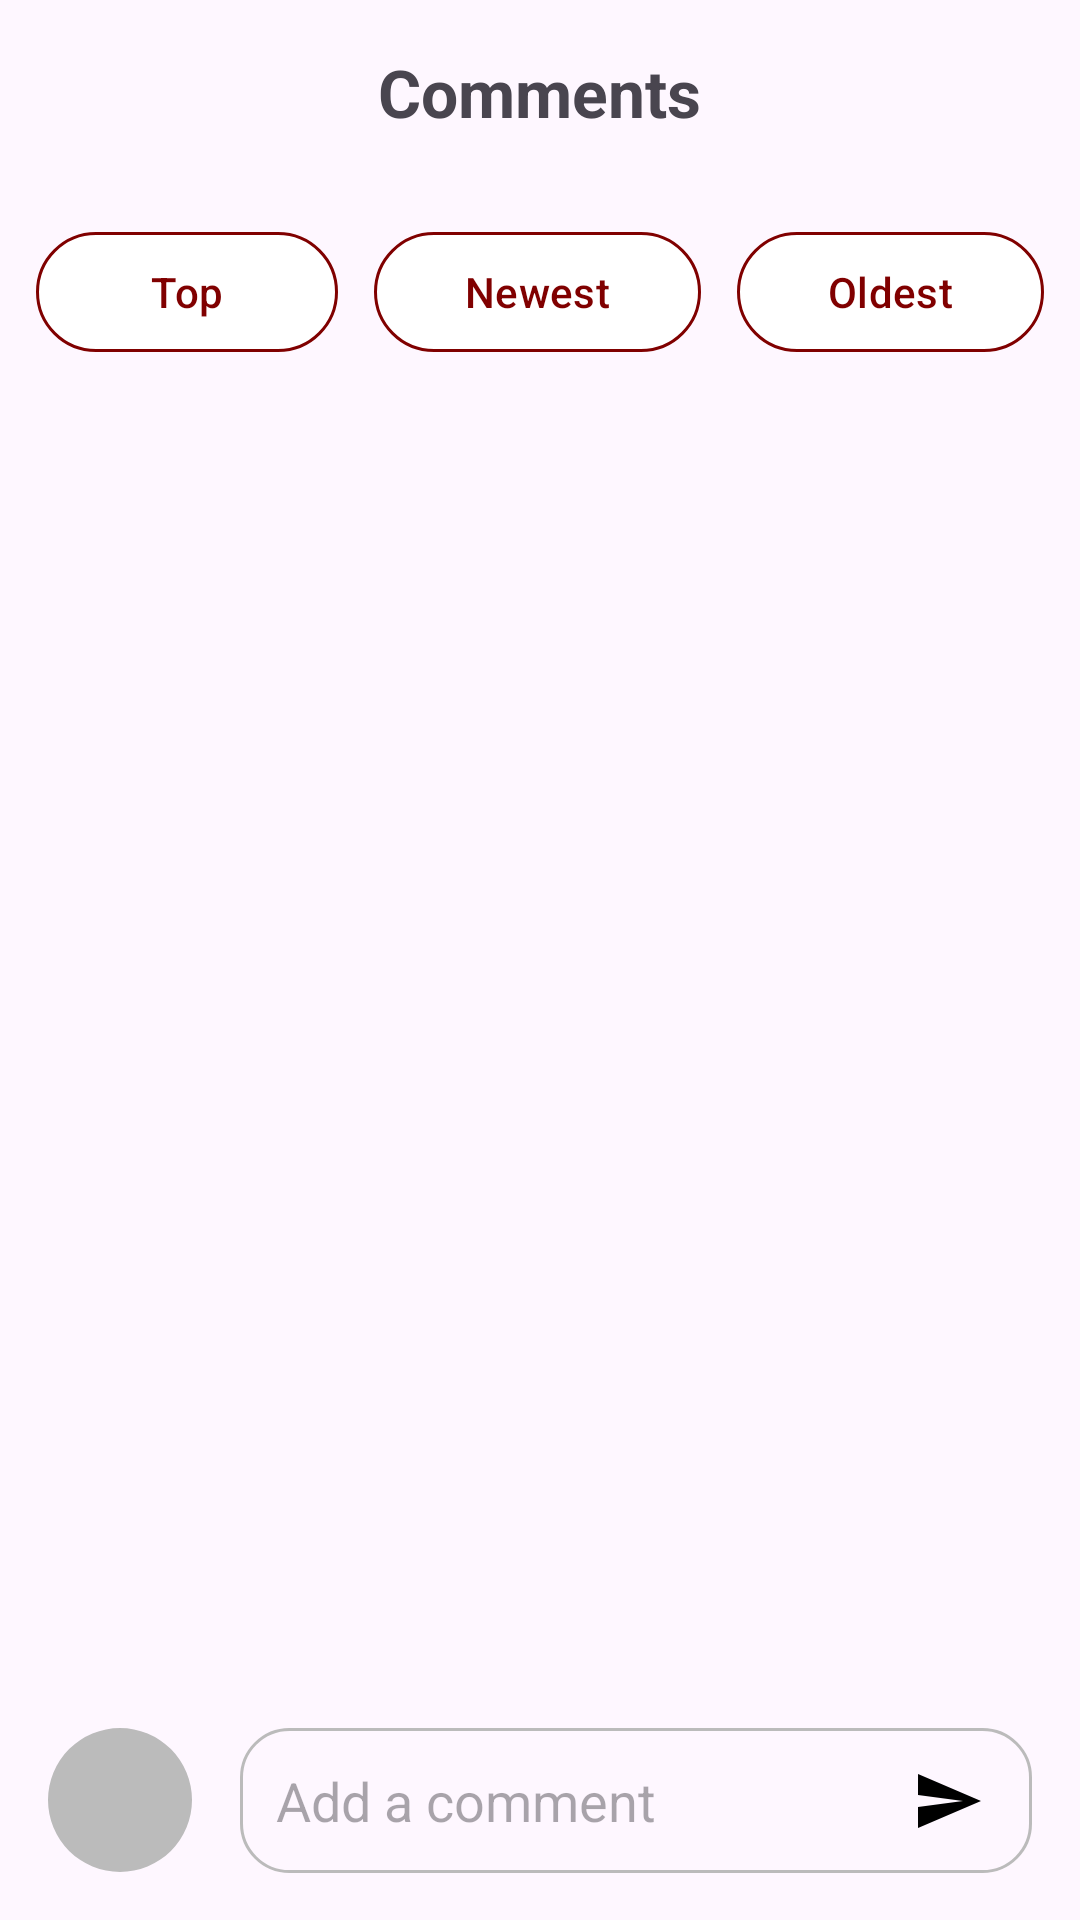

Produce the Android XML layout that renders to this screen, including the resource entries it uses.
<!-- AndroidManifest.xml: application theme Theme.IndescribableRecipes -->
<!-- res/layout/fragment_comment.xml -->
<?xml version="1.0" encoding="utf-8"?>
<androidx.constraintlayout.widget.ConstraintLayout xmlns:android="http://schemas.android.com/apk/res/android"
    xmlns:app="http://schemas.android.com/apk/res-auto"
    android:layout_width="match_parent"
    android:layout_height="match_parent">

    <FrameLayout
        android:id="@+id/fl_toolbar"
        android:layout_width="0dp"
        android:layout_height="wrap_content"
        android:orientation="horizontal"
        android:padding="16dp"
        app:layout_constraintEnd_toEndOf="parent"
        app:layout_constraintStart_toStartOf="parent"
        app:layout_constraintTop_toTopOf="parent">

        <ImageView
            android:id="@+id/iv_back"
            android:layout_width="wrap_content"
            android:layout_height="wrap_content"
            android:layout_gravity="start|center"
            android:src="@drawable/ic_back" />

        <TextView
            android:id="@+id/tv_header_notification"
            android:layout_width="wrap_content"
            android:layout_height="wrap_content"
            android:layout_gravity="center"
            android:text="@string/comments"
            android:textSize="22sp"
            android:textStyle="bold" />

        <ImageView
            android:id="@+id/iv_search"
            android:layout_width="wrap_content"
            android:layout_height="wrap_content"
            android:layout_gravity="end|center"
            android:src="@drawable/ic_search" />

    </FrameLayout>

    <LinearLayout
        android:id="@+id/ll_sort"
        android:layout_width="match_parent"
        android:layout_height="wrap_content"
        android:layout_margin="12dp"
        android:orientation="horizontal"
        app:layout_constraintEnd_toEndOf="parent"
        app:layout_constraintStart_toStartOf="parent"
        app:layout_constraintTop_toBottomOf="@id/fl_toolbar">

        <com.google.android.material.button.MaterialButton
            android:id="@+id/btn_sort_by_top"
            android:layout_width="wrap_content"
            android:layout_height="wrap_content"
            android:layout_marginEnd="12dp"
            android:layout_weight="1"
            android:backgroundTint="@color/white"
            android:text="@string/top"
            android:textColor="@color/Maroon"
            app:strokeColor="@color/Maroon"
            app:strokeWidth="1dp" />

        <com.google.android.material.button.MaterialButton
            android:id="@+id/btn_sort_by_newest"
            android:layout_width="wrap_content"
            android:layout_height="wrap_content"
            android:layout_marginEnd="12dp"
            android:layout_weight="1"
            android:backgroundTint="@color/white"
            android:text="@string/newest"
            android:textColor="@color/Maroon"
            app:strokeColor="@color/Maroon"
            app:strokeWidth="1dp" />

        <com.google.android.material.button.MaterialButton
            android:id="@+id/btn_sort_by_oldest"
            android:layout_width="wrap_content"
            android:layout_height="wrap_content"
            android:layout_weight="1"
            android:backgroundTint="@color/white"
            android:text="@string/oldest"
            android:textColor="@color/Maroon"
            app:strokeColor="@color/Maroon"
            app:strokeWidth="1dp" />

    </LinearLayout>

    <androidx.recyclerview.widget.RecyclerView
        android:layout_width="0dp"
        android:layout_height="0dp"
        android:layout_marginStart="16dp"
        android:layout_marginEnd="16dp"
        android:layout_marginBottom="12dp"
        android:orientation="vertical"
        app:layoutManager="androidx.recyclerview.widget.LinearLayoutManager"
        app:layout_constraintBottom_toTopOf="@id/iv_user_comment_profile_photo"
        app:layout_constraintEnd_toEndOf="parent"
        app:layout_constraintStart_toStartOf="parent"
        app:layout_constraintTop_toBottomOf="@id/ll_sort" />

    <com.google.android.material.imageview.ShapeableImageView
        android:id="@+id/iv_user_comment_profile_photo"
        android:layout_width="48dp"
        android:layout_height="48dp"
        android:layout_margin="16dp"
        android:layout_marginStart="4dp"
        android:layout_marginTop="16dp"
        android:src="@color/gray"
        app:layout_constraintBottom_toBottomOf="parent"
        app:layout_constraintStart_toStartOf="parent"
        app:shapeAppearanceOverlay="@style/CircularImageView" />

    <EditText
        android:id="@+id/et_add_comment"
        android:layout_width="0dp"
        android:layout_height="wrap_content"
        android:layout_marginStart="16dp"
        android:layout_marginEnd="16dp"
        android:background="@drawable/search_background"
        android:hint="@string/add_a_comment"
        android:padding="12dp"
        app:layout_constraintEnd_toEndOf="parent"
        app:layout_constraintStart_toEndOf="@id/iv_user_comment_profile_photo"
        app:layout_constraintTop_toTopOf="@id/iv_user_comment_profile_photo" />

    <ImageView
        android:id="@+id/iv_send_comment"
        android:layout_width="wrap_content"
        android:layout_height="wrap_content"
        android:layout_marginEnd="16dp"
        android:src="@drawable/ic_send"
        app:layout_constraintBottom_toBottomOf="@id/et_add_comment"
        app:layout_constraintEnd_toEndOf="@id/et_add_comment"
        app:layout_constraintTop_toTopOf="@id/et_add_comment" />

</androidx.constraintlayout.widget.ConstraintLayout>
<!-- resources referenced by this layout -->
<resources>
  <color name="Maroon">#800000</color>
  <color name="gray">#bbbbbb</color>
  <color name="white">#FFFFFFFF</color>
  <!-- drawable ic_send (drawable) -->
  <vector android:autoMirrored="true"
      android:height="24dp"
      android:tint="#000000"
      android:viewportHeight="24"
      android:viewportWidth="24"
      android:width="24dp"
      xmlns:android="http://schemas.android.com/apk/res/android">
      <path
          android:fillColor="@android:color/white"
          android:pathData="M2.01,21L23,12 2.01,3 2,10l15,2 -15,2z" />
  </vector>
  <!-- drawable search_background (drawable) -->
  <?xml version="1.0" encoding="utf-8"?>
  <shape xmlns:android="http://schemas.android.com/apk/res/android"
      android:shape="rectangle">
      <corners android:radius="16dp" />
      <stroke
          android:width="1dp"
          android:color="@color/gray" />
  </shape>
  <string name="add_a_comment">Add a comment</string>
  <string name="comments">Comments</string>
  <string name="newest">Newest</string>
  <string name="oldest">Oldest</string>
  <string name="top">Top</string>
  <style name="CircularImageView" parent="">
          <item name="cornerFamily">rounded</item>
          <item name="cornerSize">50%</item>
      </style>
  <style name="Theme.IndescribableRecipes" parent="Base.Theme.IndescribableRecipes" />
  <style name="Base.Theme.IndescribableRecipes" parent="Theme.Material3.DayNight.NoActionBar">
          
          
      </style>
</resources>
